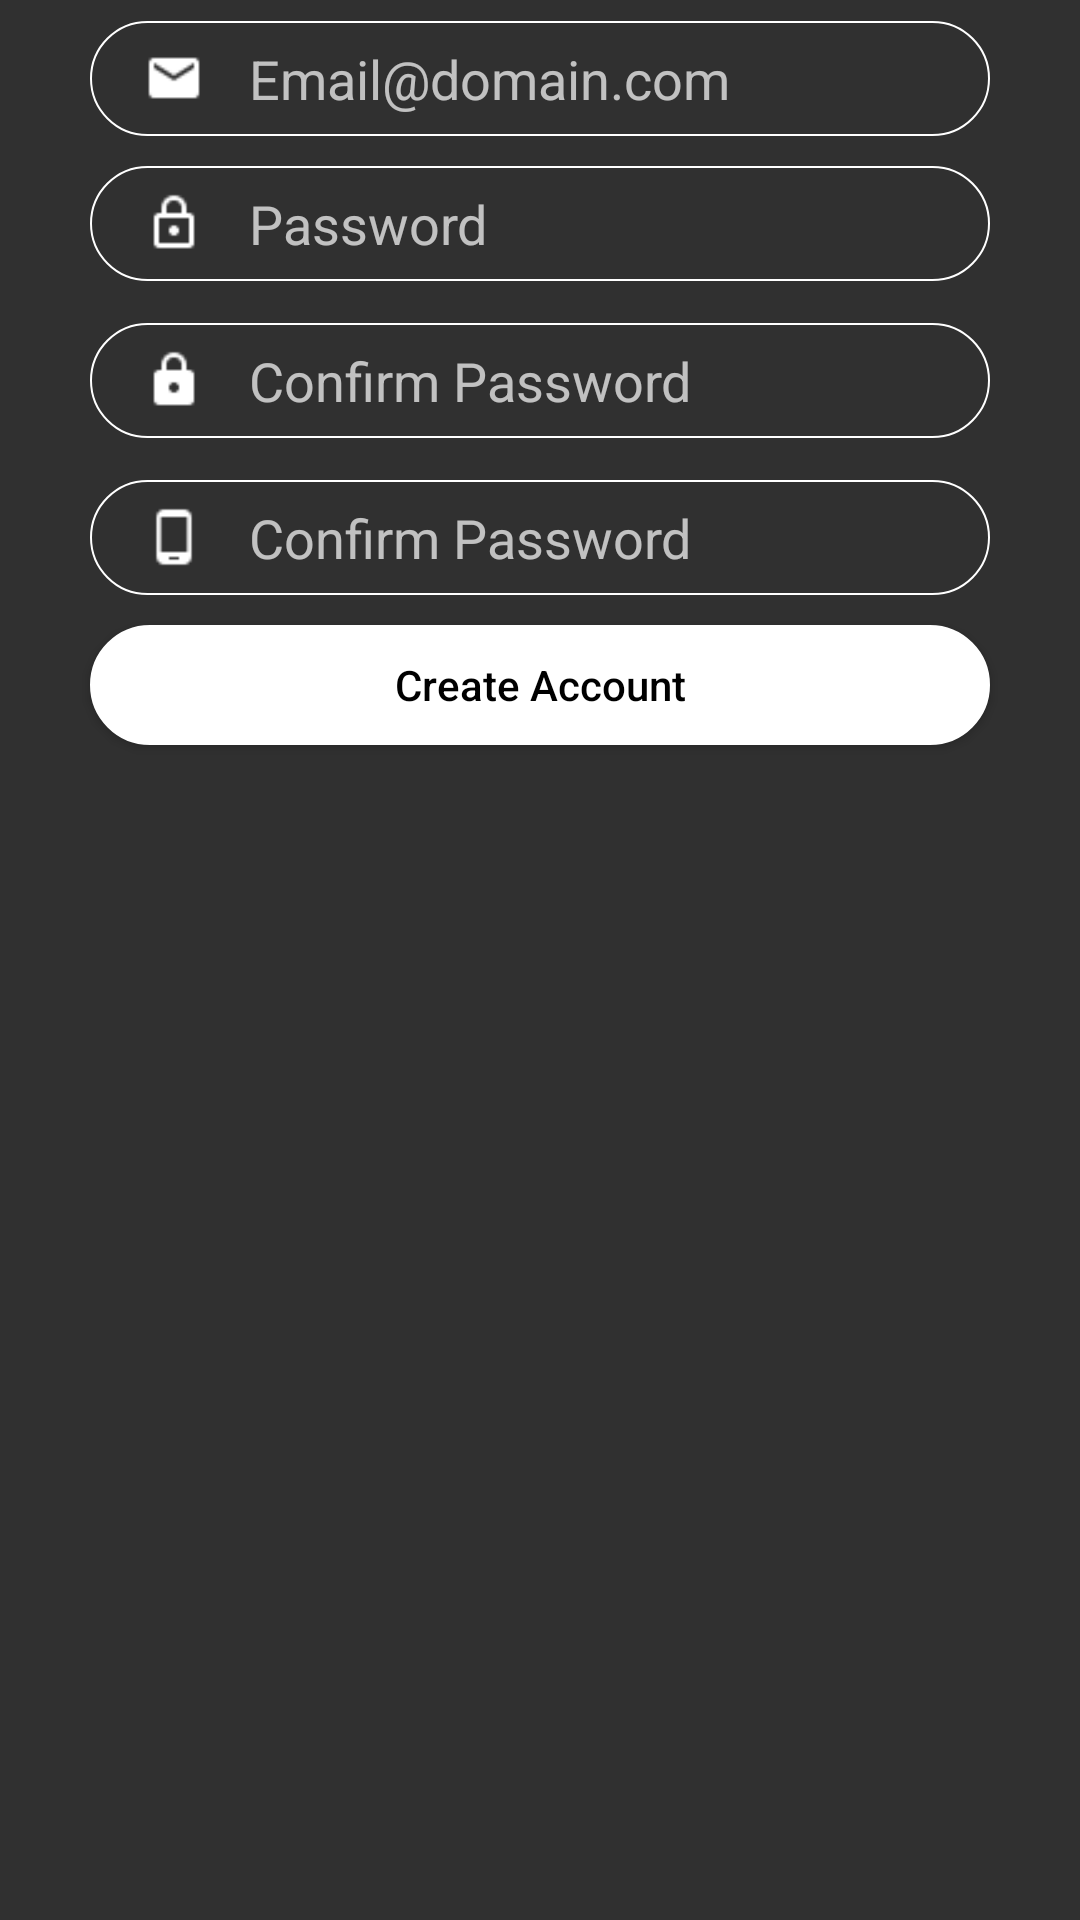

Produce the Android XML layout that renders to this screen, including the resource entries it uses.
<!-- AndroidManifest.xml: application theme AppTheme -->
<!-- res/layout/fragment_signup.xml -->
<ScrollView xmlns:android="http://schemas.android.com/apk/res/android"
    xmlns:tools="http://schemas.android.com/tools"
    android:layout_width="match_parent"
    android:layout_height="match_parent"
    android:fillViewport="true"
    tools:context="com.toque.profondos.Fragment_signup">

    <RelativeLayout
        android:layout_width="match_parent"
        android:layout_height="match_parent">


        <RelativeLayout
            android:id="@+id/rltv_edt_user"
            style="@style/edt_form"
            android:layout_width="match_parent"
            android:layout_height="wrap_content"
            android:layout_below="@id/logo"
            android:layout_marginBottom="3dp"
            android:layout_marginLeft="30dp"
            android:layout_marginRight="30dp"
            android:paddingLeft="8dp"
            android:paddingRight="8dp"
            android:paddingBottom="7dp"
            android:paddingTop="7dp">

            <ImageView
                android:id="@+id/icon_email"
                android:layout_width="20dp"
                android:layout_height="20dp"
                android:layout_centerVertical="true"
                android:layout_marginLeft="10dp"
                android:src="@drawable/mail" />

            <EditText
                android:id="@+id/edt_email_user"
                android:layout_width="match_parent"
                android:layout_height="wrap_content"
                android:layout_centerVertical="true"
                android:layout_marginLeft="15dp"
                android:layout_marginRight="15dp"
                android:layout_toRightOf="@id/icon_email"
                android:background="@drawable/back_trans"
                android:hint="Email@domain.com"
                android:inputType="textEmailAddress"
                android:singleLine="true" />

        </RelativeLayout>

        <RelativeLayout
            android:id="@+id/relativeLayout"
            android:layout_width="match_parent"
            android:layout_height="wrap_content"
            android:layout_alignEnd="@+id/rltv_edt_user"
            android:layout_alignLeft="@+id/rltv_edt_user"
            android:layout_alignRight="@+id/rltv_edt_user"
            android:layout_alignStart="@+id/rltv_edt_user"
            android:layout_below="@+id/rltv_edt_user"
            style="@style/edt_form"
            android:paddingBottom="7dp"
            android:paddingLeft="8dp"
            android:paddingRight="8dp"
            android:paddingTop="7dp">

            <ImageView
                android:id="@+id/imageView"
                android:layout_width="20dp"
                android:layout_height="20dp"
                android:layout_centerVertical="true"
                android:layout_marginLeft="10dp"
                android:src="@drawable/lock_outline" />

            <EditText
                android:id="@+id/edt_password_user"
                android:layout_width="match_parent"
                android:layout_height="wrap_content"
                android:layout_centerVertical="true"
                android:layout_marginLeft="15dp"
                android:layout_marginRight="15dp"
                android:layout_toRightOf="@+id/imageView"
                android:background="@drawable/back_trans"
                android:hint="Password"
                android:inputType="textEmailAddress"
                android:singleLine="true" />
        </RelativeLayout>

        <RelativeLayout
            android:id="@+id/relativeLayout2"
            android:layout_width="match_parent"
            android:layout_height="wrap_content"
            android:layout_alignEnd="@+id/relativeLayout"
            android:layout_alignLeft="@+id/relativeLayout"
            android:layout_alignRight="@+id/relativeLayout"
            android:layout_alignStart="@+id/relativeLayout"
            android:layout_below="@+id/relativeLayout"
            style="@style/edt_form"
            android:paddingBottom="7dp"
            android:paddingLeft="8dp"
            android:paddingRight="8dp"
            android:paddingTop="7dp">

            <ImageView
                android:id="@+id/imageView2"
                android:layout_width="20dp"
                android:layout_height="20dp"
                android:layout_centerVertical="true"
                android:layout_marginLeft="10dp"
                android:src="@drawable/lock" />

            <EditText
                android:id="@+id/edt_confirm_password"
                android:layout_width="match_parent"
                android:layout_height="wrap_content"
                android:layout_centerVertical="true"
                android:layout_marginLeft="15dp"
                android:layout_marginRight="15dp"
                android:layout_toRightOf="@+id/imageView2"
                android:background="@drawable/back_trans"
                android:hint="Confirm Password"
                android:inputType="textEmailAddress"
                android:singleLine="true" />
        </RelativeLayout>


        <RelativeLayout
            android:id="@+id/relativeLayout3"
            android:layout_width="match_parent"
            android:layout_height="wrap_content"
            android:layout_alignEnd="@+id/relativeLayout2"
            android:layout_alignLeft="@+id/relativeLayout2"
            android:layout_alignRight="@+id/relativeLayout2"
            android:layout_alignStart="@+id/relativeLayout2"
            android:layout_below="@+id/relativeLayout2"
            style="@style/edt_form"
            android:paddingBottom="7dp"
            android:paddingLeft="8dp"
            android:paddingRight="8dp"
            android:paddingTop="7dp">

            <ImageView
                android:id="@+id/imageView3"
                android:layout_width="20dp"
                android:layout_height="20dp"
                android:layout_centerVertical="true"
                android:layout_marginLeft="10dp"
                android:src="@drawable/phone_android" />

            <EditText
                android:id="@+id/editText"
                android:layout_width="match_parent"
                android:layout_height="wrap_content"
                android:layout_centerVertical="true"
                android:layout_marginLeft="15dp"
                android:layout_marginRight="15dp"
                android:layout_toRightOf="@+id/imageView3"
                android:background="@drawable/back_trans"
                android:hint="Confirm Password"
                android:inputType="textEmailAddress"
                android:singleLine="true" />
        </RelativeLayout>

        <Button
            android:id="@+id/button2"
            android:layout_width="match_parent"
            android:layout_height="40dp"
            android:layout_alignEnd="@+id/relativeLayout3"
            android:layout_alignLeft="@+id/relativeLayout3"
            android:layout_alignRight="@+id/relativeLayout3"
            android:layout_alignStart="@+id/relativeLayout3"
            android:layout_below="@+id/relativeLayout3"
            android:layout_marginBottom="3dp"
            android:layout_marginTop="3dp"
            android:background="@drawable/back_btn_white"
            android:text="@string/create_account"
            android:textAllCaps="false"
            android:textColor="@android:color/black" />

    </RelativeLayout>

</ScrollView>
<!-- resources referenced by this layout -->
<resources>
  <!-- drawable back_btn_white (drawable) -->
  <?xml version="1.0" encoding="utf-8"?>
  <shape xmlns:android="http://schemas.android.com/apk/res/android"
      android:shape="rectangle">
      <solid android:color="@android:color/background_light" />
      <stroke
          android:width="0.5dp"
          android:color="@android:color/background_light" />
  
      <corners android:radius="20dp" />
  </shape>
  <!-- drawable lock: png bitmap (drawable, 331 bytes) -->
  <!-- drawable lock_outline: png bitmap (drawable, 326 bytes) -->
  <!-- drawable mail: png bitmap (drawable, 346 bytes) -->
  <!-- drawable phone_android: png bitmap (drawable, 233 bytes) -->
  <string name="create_account">Create Account</string>
  <style name="edt_form">
          <item name="android:background">@drawable/back_rltv_edts</item>
          <item name="android:layout_marginTop">7dp</item>
          <item name="android:layout_marginBottom">7dp</item>
      </style>
  <style name="AppTheme" parent="Theme.AppCompat.NoActionBar">
          
          <item name="windowActionBar">false</item>
          <item name="windowNoTitle">true</item>
      </style>
  <!-- drawable back_rltv_edts (drawable) -->
  <?xml version="1.0" encoding="utf-8"?>
  <shape xmlns:android="http://schemas.android.com/apk/res/android"
      android:shape="rectangle">
      <solid android:color="@android:color/transparent" />
      <stroke
          android:width="0.5dp"
          android:color="@android:color/background_light" />
  
      <corners android:radius="20dp" />
  </shape>
</resources>
